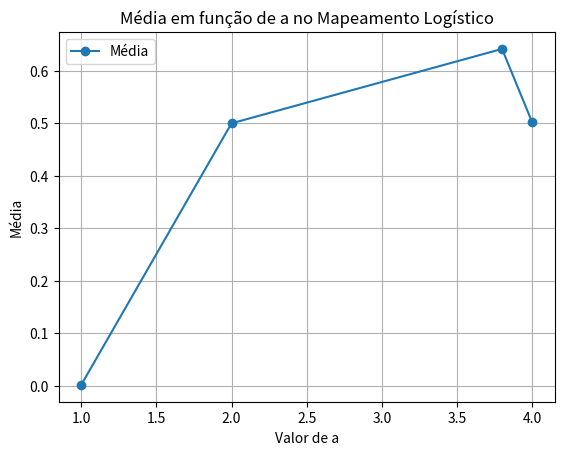

Source code (Python):
from matplotlib import pyplot as plt

def mapeamento_logistico_manual(a, N=5000, x0=0.1):
    # Lista para armazenar os valores de x para plotagem
    x = [x0]
  
    # Gera a sequência, iterando N vezes para calcular os valores
    for n in range(1, N):
        x_n = a * x[-1] * (1 - x[-1])
        x.append(x_n)
    
    # Calcula a média e variância da sequência que foi gerada
    media = sum(x) / N
    variancia = sum((xi - media) ** 2 for xi in x) / (N - 1)
    
    return media, variancia

# Listas para armazenar os valores de a e das médias correspondentes
a_values = [1, 2, 3.8, 4]
medias = []

# Calcula a média para cada valor de a
for a in a_values:
    media, variancia = mapeamento_logistico_manual(a)
    medias.append(media)
    print(f'a={a}: média={media}, variância={variancia}')

# Plotando os valores de média em função de a
plt.plot(a_values, medias, 'o-', label='Média')
plt.xlabel('Valor de a')
plt.ylabel('Média')
plt.title('Média em função de a no Mapeamento Logístico')
plt.grid(True)
plt.legend()
plt.show()